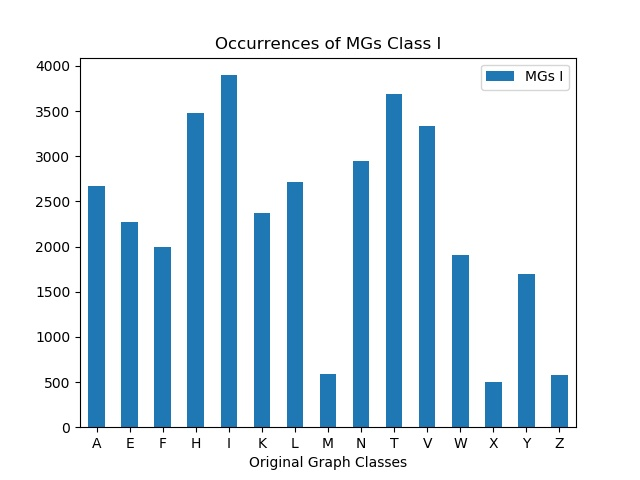

Values plotted in this chart, from the file beside it:
, MGs I
A, 2666
E, 2271
F, 1996
H, 3476
I, 3897
K, 2375
L, 2717
M, 584
N, 2950
T, 3693
V, 3337
W, 1910
X, 495
Y, 1695
Z, 580
